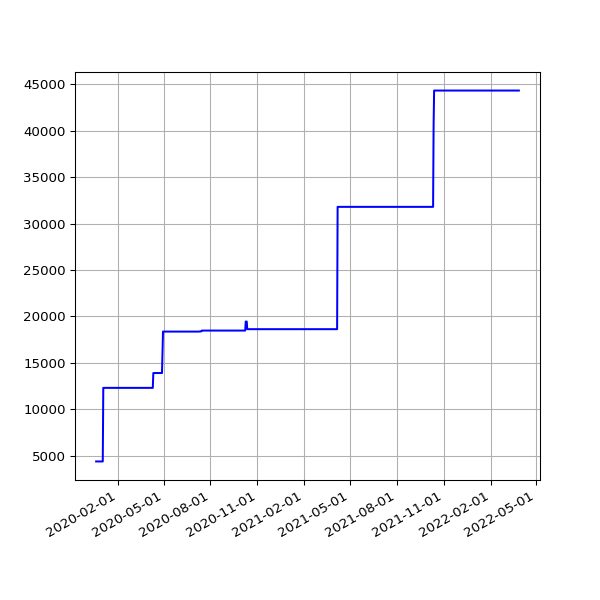

Data behind this chart, as committed beside it:
date, value
2019-12-21 16:44:47 +0000, 4375
2019-12-22 16:50:14 +0000, 4375
2019-12-23 16:54:49 +0000, 4375
2019-12-24 16:52:09 +0000, 4375
2019-12-25 16:41:58 +0000, 4375
2019-12-26 17:07:04 +0000, 4375
2019-12-27 16:43:40 +0000, 4375
2019-12-28 16:47:43 +0000, 4375
2019-12-29 17:19:36 +0000, 4375
2019-12-30 16:40:30 +0000, 4375
2019-12-31 16:10:30 +0000, 4375
2020-01-01 17:07:57 +0000, 4375
2020-01-02 16:33:23 +0000, 4375
2020-01-03 16:02:19 +0000, 4375
2020-01-04 17:04:28 +0000, 12303
2020-01-05 17:28:22 +0000, 12303
2020-01-06 16:08:05 +0000, 12303
2020-01-07 16:03:08 +0000, 12303
2020-01-08 16:26:56 +0000, 12303
2020-01-09 15:33:40 +0000, 12303
2020-01-10 15:56:36 +0000, 12303
2020-01-11 18:48:48 +0000, 12303
2020-01-12 18:40:57 +0000, 12303
2020-01-13 16:12:39 +0000, 12303
2020-01-14 16:23:56 +0000, 12303
2020-01-15 16:22:56 +0000, 12303
2020-01-16 15:56:23 +0000, 12303
2020-01-17 16:19:59 +0000, 12303
2020-01-18 19:55:28 +0000, 12303
2020-01-19 20:34:44 +0000, 12303
2020-01-20 16:10:09 +0000, 12303
2020-01-21 16:39:29 +0000, 12303
2020-01-22 16:31:27 +0000, 12303
2020-01-23 17:31:25 +0000, 12303
2020-01-24 18:16:51 +0000, 12303
2020-01-25 23:54:01 +0000, 12303
2020-01-27 00:18:09 +0000, 12303
2020-01-27 18:35:57 +0000, 12303
2020-01-28 18:37:59 +0000, 12303
2020-01-29 16:16:10 +0000, 12303
2020-01-30 16:15:20 +0000, 12303
2020-01-31 16:13:51 +0000, 12303
2020-02-01 16:28:47 +0000, 12303
2020-02-02 16:06:23 +0000, 12303
2020-02-03 16:34:02 +0000, 12303
2020-02-04 16:37:06 +0000, 12303
2020-02-05 16:50:08 +0000, 12303
2020-02-06 16:36:49 +0000, 12303
2020-02-07 16:21:45 +0000, 12303
2020-02-08 16:02:08 +0000, 12303
2020-02-09 15:47:00 +0000, 12303
2020-02-10 16:12:12 +0000, 12303
2020-02-11 16:22:12 +0000, 12303
2020-02-12 16:14:22 +0000, 12303
2020-02-13 15:59:43 +0000, 12303
2020-02-14 16:09:51 +0000, 12303
2020-02-15 15:58:54 +0000, 12303
2020-02-16 17:22:44 +0000, 12303
2020-02-17 17:05:32 +0000, 12303
2020-02-18 15:57:00 +0000, 12303
... 746 more rows
